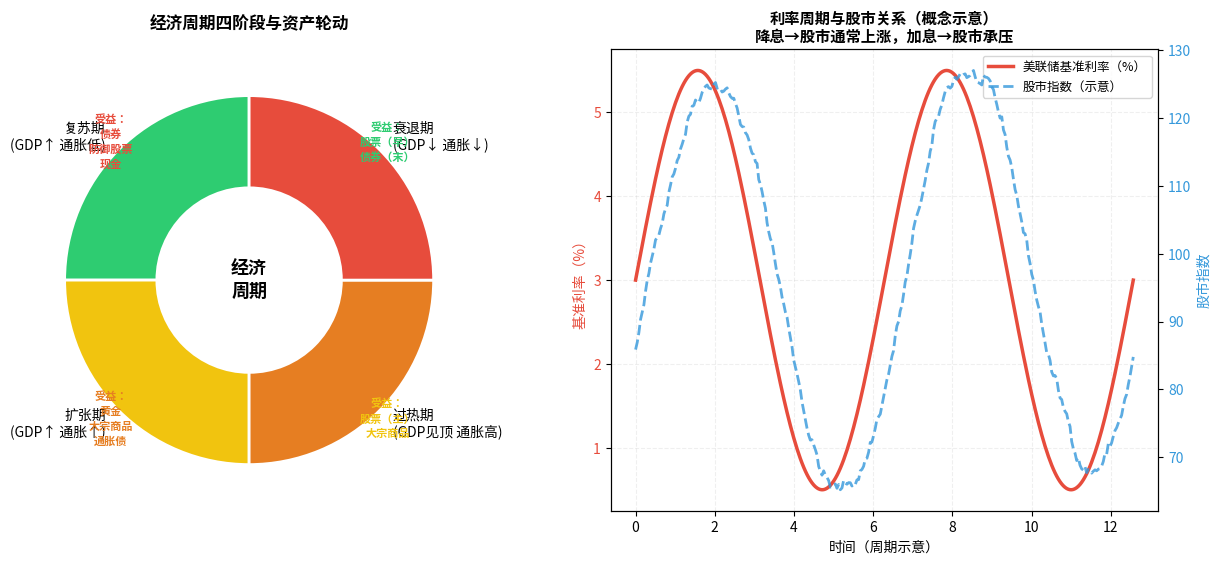

This chart was generated by the following Python code: (Note: this script raises an exception after producing the figure.)
"""
Chapter 8 图：经济周期四阶段 + 各阶段受益资产（轮盘图）
"""
import matplotlib
matplotlib.use('Agg')
import matplotlib.pyplot as plt
import matplotlib.font_manager as fm
import numpy as np

FONT = 'Noto Sans CJK JP'
plt.rcParams['font.family'] = FONT
plt.rcParams['axes.unicode_minus'] = False

fig, axes = plt.subplots(1, 2, figsize=(13, 6))

# 左图：经济周期轮盘（饼图改造）
ax1 = axes[0]
phases = ['复苏期\n(GDP↑ 通胀低)', '扩张期\n(GDP↑ 通胀↑)', '过热期\n(GDP见顶 通胀高)', '衰退期\n(GDP↓ 通胀↓)']
colors_c = ['#2ecc71', '#f1c40f', '#e67e22', '#e74c3c']
sizes = [25, 25, 25, 25]

wedges, texts = ax1.pie(sizes, labels=phases, colors=colors_c,
                         startangle=90, wedgeprops=dict(width=0.5, edgecolor='white', linewidth=2),
                         textprops=dict(fontsize=9, fontproperties=fm.FontProperties(family=FONT)))

# 中心文字
ax1.text(0, 0, '经济\n周期', ha='center', va='center', fontsize=13, fontweight='bold',
         fontproperties=fm.FontProperties(family=FONT))

# 标注各阶段受益资产
annotations = [
    (0.75, 0.75, '受益：\n股票（早）\n债券（末）', '#2ecc71'),
    (0.75, -0.75, '受益：\n股票（主）\n大宗商品', '#f1c40f'),
    (-0.75, -0.75, '受益：\n黄金\n大宗商品\n通胀债', '#e67e22'),
    (-0.75, 0.75, '受益：\n债券\n防御股票\n现金', '#e74c3c'),
]
for ax_x, ax_y, text, color in annotations:
    ax1.text(ax_x, ax_y, text, ha='center', va='center', fontsize=8,
             color=color, fontweight='bold',
             fontproperties=fm.FontProperties(family=FONT))

ax1.set_title('经济周期四阶段与资产轮动', fontsize=12, fontweight='bold', pad=15)

# 右图：美联储利率周期与市场影响（示意）
ax2 = axes[1]
t = np.linspace(0, 4*np.pi, 300)
fed_rate = 3 + 2.5 * np.sin(t)
stock_market = 100 * np.exp(0.08/52 * np.arange(300) + 0.3 * np.cumsum(np.random.normal(0, 0.02, 300)))
stock_market = stock_market / stock_market[0] * 100

# 重设随机种子确保可复现
np.random.seed(42)
stock_market = 100 + 30*np.sin(t - 0.5) + np.cumsum(np.random.normal(0, 0.5, 300))

ax2_twin = ax2.twinx()
ax2.plot(t, fed_rate, color='#e74c3c', linewidth=2.5, label='美联储基准利率（%）')
ax2_twin.plot(t, stock_market, color='#3498db', linewidth=2, linestyle='--', alpha=0.8, label='股市指数（示意）')

ax2.set_xlabel('时间（周期示意）', fontsize=10)
ax2.set_ylabel('基准利率（%）', fontsize=10, color='#e74c3c')
ax2_twin.set_ylabel('股市指数', fontsize=10, color='#3498db')
ax2.tick_params(axis='y', labelcolor='#e74c3c')
ax2_twin.tick_params(axis='y', labelcolor='#3498db')
ax2.set_title('利率周期与股市关系（概念示意）\n降息→股市通常上涨，加息→股市承压', fontsize=11, fontweight='bold')

lines1, labels1 = ax2.get_legend_handles_labels()
lines2, labels2 = ax2_twin.get_legend_handles_labels()
ax2.legend(lines1 + lines2, labels1 + labels2, fontsize=9, loc='upper right')
ax2.grid(True, alpha=0.2, linestyle='--')

fig.tight_layout(pad=2)
fig.savefig('../pic/chapter8_cycle.png', dpi=150, bbox_inches='tight')
print("saved: chapter8_cycle.png")
